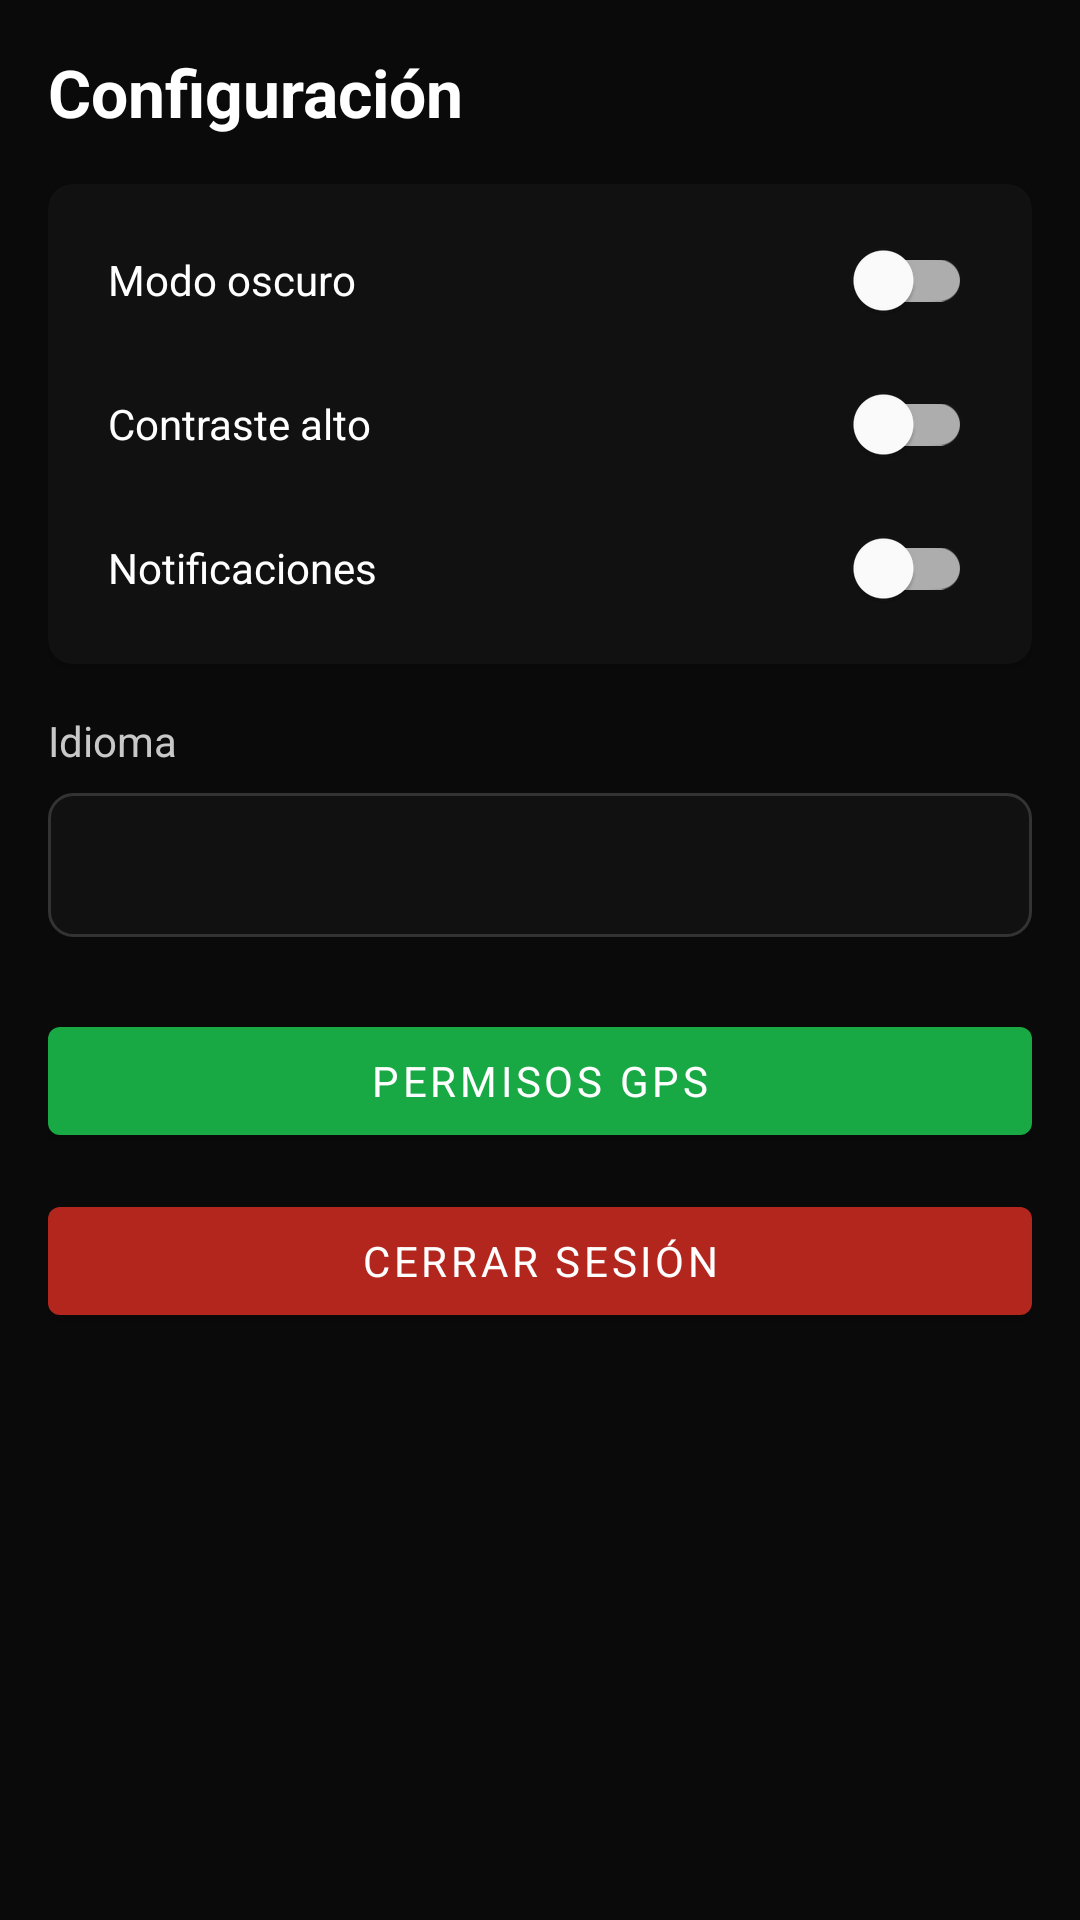

Write the Android layout XML for this screen, with the resource values it uses.
<!-- AndroidManifest.xml: application theme Theme.SenderApp -->
<!-- res/layout/activity_settings.xml -->
<?xml version="1.0" encoding="utf-8"?>
<ScrollView xmlns:android="http://schemas.android.com/apk/res/android"
  xmlns:app="http://schemas.android.com/apk/res-auto"
  android:layout_width="match_parent"
  android:layout_height="match_parent"
  android:background="@color/background_main">

  <LinearLayout
    android:layout_width="match_parent"
    android:layout_height="wrap_content"
    android:orientation="vertical"
    android:padding="16dp">

    <TextView
      android:layout_width="match_parent"
      android:layout_height="wrap_content"
      android:layout_marginBottom="16dp"
      android:text="@string/settings_title"
      android:textColor="@color/text_primary"
      android:textSize="22sp"
      android:textStyle="bold" />

    <androidx.cardview.widget.CardView
      android:layout_width="match_parent"
      android:layout_height="wrap_content"
      android:layout_marginBottom="16dp"
      app:cardBackgroundColor="@color/card_background"
      app:cardCornerRadius="8dp">

      <LinearLayout
        android:layout_width="match_parent"
        android:layout_height="wrap_content"
        android:orientation="vertical"
        android:padding="8dp">

        <com.google.android.material.switchmaterial.SwitchMaterial
          android:id="@+id/switchDarkMode"
          android:layout_width="match_parent"
          android:layout_height="wrap_content"
          android:minHeight="48dp"
          android:padding="12dp"
          android:text="@string/setting_dark_mode"
          android:textColor="@color/text_primary" />

        <com.google.android.material.switchmaterial.SwitchMaterial
          android:id="@+id/switchHighContrast"
          android:layout_width="match_parent"
          android:layout_height="wrap_content"
          android:minHeight="48dp"
          android:padding="12dp"
          android:text="@string/setting_high_contrast"
          android:textColor="@color/text_primary" />

        <com.google.android.material.switchmaterial.SwitchMaterial
          android:id="@+id/switchNotifications"
          android:layout_width="match_parent"
          android:layout_height="wrap_content"
          android:minHeight="48dp"
          android:padding="12dp"
          android:text="@string/setting_notifications"
          android:textColor="@color/text_primary" />
      </LinearLayout>
    </androidx.cardview.widget.CardView>

    <TextView
      android:layout_width="match_parent"
      android:layout_height="wrap_content"
      android:layout_marginBottom="8dp"
      android:text="@string/setting_language"
      android:textColor="@color/text_secondary" />

    <Spinner
      android:id="@+id/spinnerLanguage"
      android:layout_width="match_parent"
      android:layout_height="48dp"
      android:layout_marginBottom="24dp"
      android:background="@drawable/input_style" />

    <com.google.android.material.button.MaterialButton
      android:id="@+id/btnGpsSettings"
      android:layout_width="match_parent"
      android:layout_height="wrap_content"
      android:layout_marginBottom="12dp"
      android:text="@string/setting_gps"
      android:textColor="@color/text_primary"
      app:backgroundTint="@color/green_secondary" />

    <com.google.android.material.button.MaterialButton
      android:id="@+id/btnLogout"
      android:layout_width="match_parent"
      android:layout_height="wrap_content"
      android:text="@string/setting_logout"
      android:textColor="@color/text_primary"
      app:backgroundTint="#B3261E" />
  </LinearLayout>
</ScrollView>
<!-- resources referenced by this layout -->
<resources>
  <color name="background_main">#0A0A0A</color>
  <color name="card_background">#111111</color>
  <color name="green_secondary">#18A844</color>
  <color name="text_primary">#FFFFFF</color>
  <color name="text_secondary">#C8C8C8</color>
  <!-- drawable input_style (drawable) -->
  <?xml version="1.0" encoding="utf-8"?>
  <shape xmlns:android="http://schemas.android.com/apk/res/android">
      <solid android:color="@color/card_background" />
      <corners android:radius="8dp" />
      <stroke
          android:width="1dp"
          android:color="#333333" />
  </shape>
  <string name="setting_dark_mode">Modo oscuro</string>
  <string name="setting_gps">Permisos GPS</string>
  <string name="setting_high_contrast">Contraste alto</string>
  <string name="setting_language">Idioma</string>
  <string name="setting_logout">Cerrar sesión</string>
  <string name="setting_notifications">Notificaciones</string>
  <string name="settings_title">Configuración</string>
  <style name="Theme.SenderApp" parent="Theme.MaterialComponents.DayNight.NoActionBar">
          <item name="colorPrimary">@color/green_primary</item>
          <item name="colorPrimaryVariant">@color/green_secondary</item>
          <item name="colorOnPrimary">@color/text_primary</item>
          <item name="android:statusBarColor">@color/background_main</item>
          <item name="android:navigationBarColor">@color/background_main</item>
          <item name="android:windowBackground">@color/background_main</item>
          <item name="android:fontFamily">sans-serif</item>
      </style>
  <color name="green_primary">#1DB954</color>
</resources>
